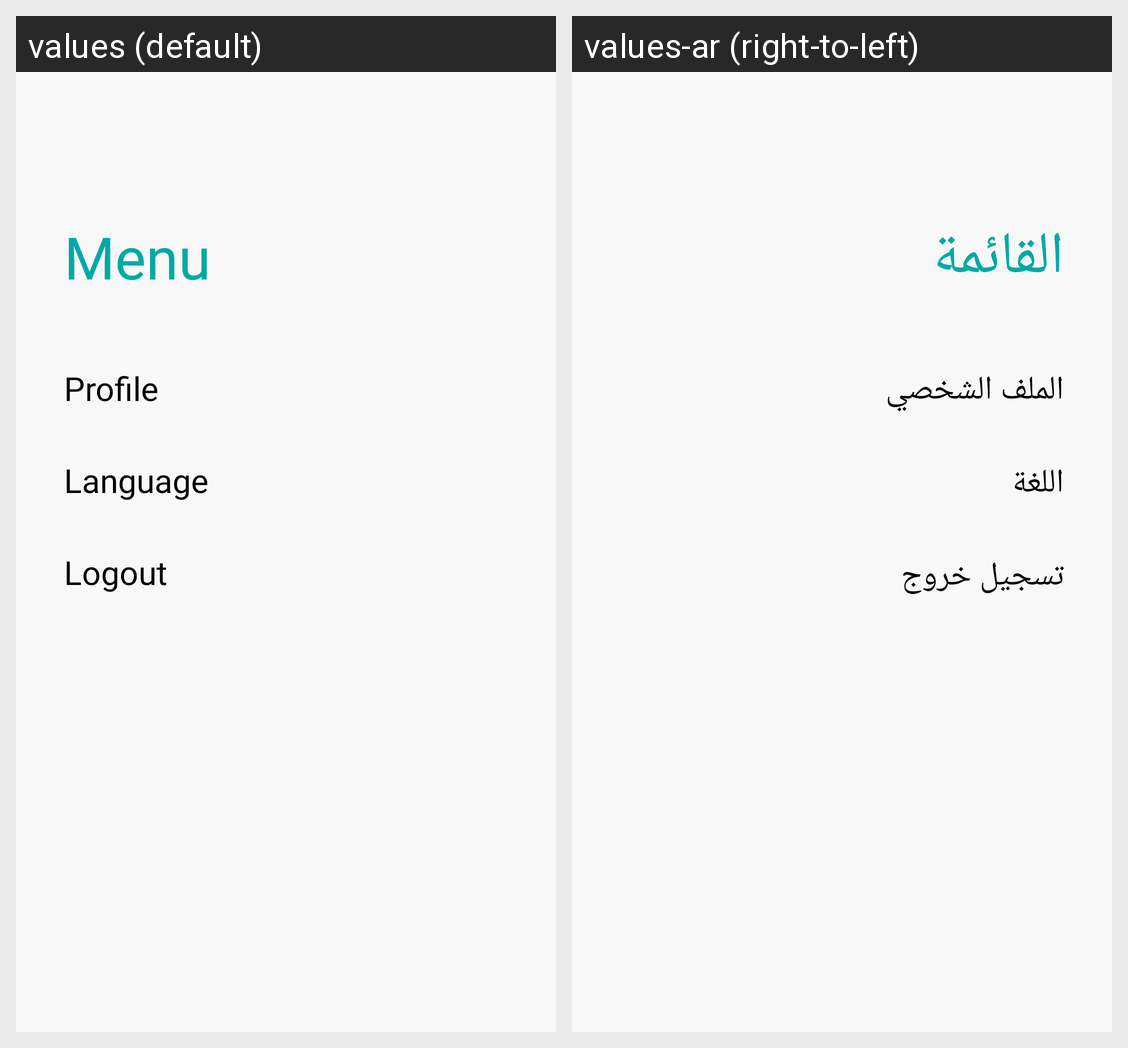

Translations of the strings shown on this Android screen, per locale in the grid:
Android screen res/layout/menu_fragment.xml rendered under 2 locales, left to right: values (default), values-ar (right-to-left). Device: Nexus 5 (rendered at 1080×1920; each locale shown at half size, 540×960, under a caption strip naming it); theme AppTheme.NoActionBar.
Strings drawn on this screen, with the default value and each locale's value (text and hints the layout hard-codes, and strings that could not be matched under every locale, appear in the picture but are not listed):

title_screen_menu
  values: Menu
  values-ar: القائمة

menu_profile
  values: Profile
  values-ar: الملف الشخصي

menu_language
  values: Language
  values-ar: اللغة

menu_logout
  values: Logout
  values-ar: تسجيل خروج
